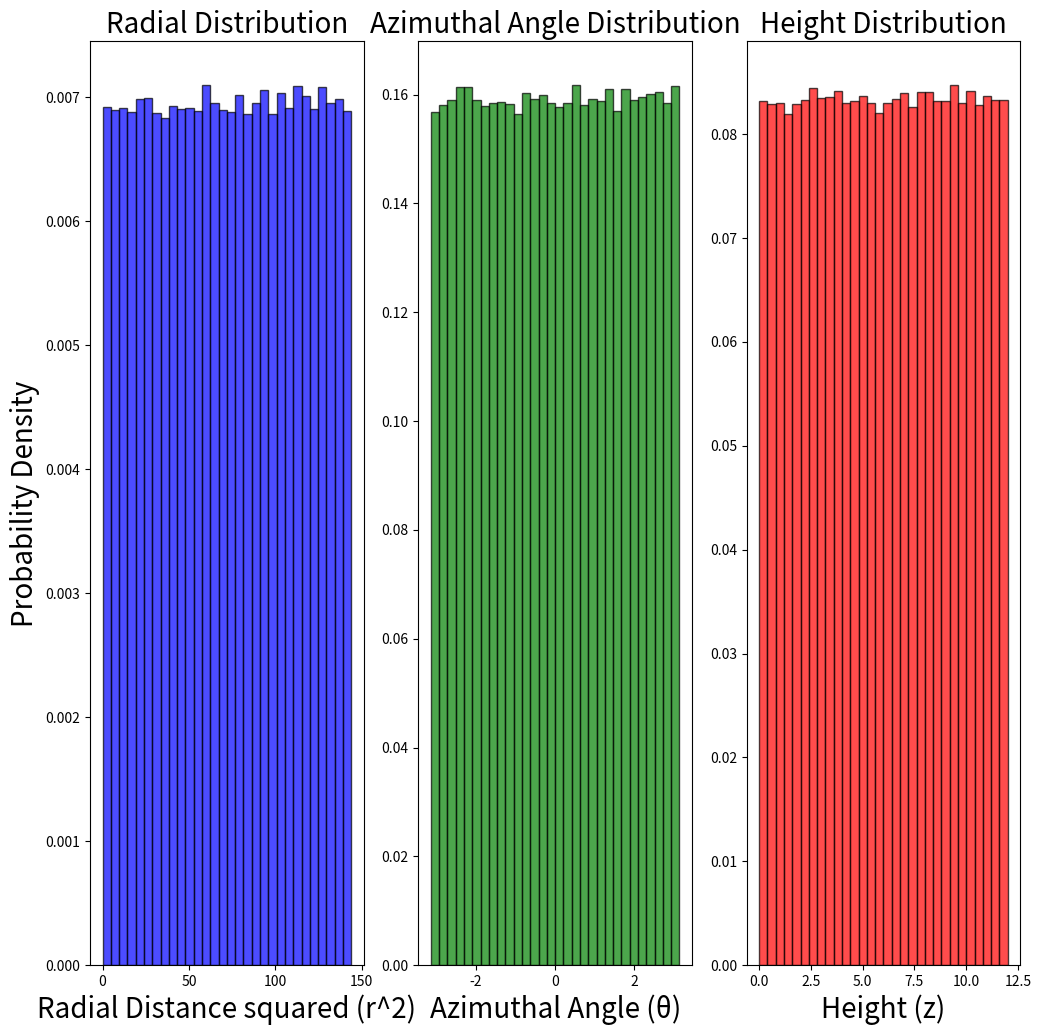

Python code for this plot:
import numpy as np
import time
import matplotlib.pyplot as plt
from mpl_toolkits.mplot3d import Axes3D
from scipy.optimize import curve_fit

def generate_cylinder(radius, height, num_points=100):
 
    theta = np.linspace(0, 2 * np.pi, num_points)  
    z = np.linspace(0, height, num_points)
    Theta, Z = np.meshgrid(theta, z)

    X = radius * np.cos(Theta)
    Y = radius * np.sin(Theta)
    
    return X, Y, Z

def generate_random_positions(radius, height, num_neutrons):
   
    r = radius * np.sqrt(np.random.uniform(0, 1, num_neutrons))  
    phi = np.random.uniform(0, 2 * np.pi, num_neutrons)  
    z = np.random.uniform(0, height, num_neutrons)  

    x = r * np.cos(phi)
    y = r * np.sin(phi)
    
    return np.column_stack((x, y, z)) 

def generate_random_directions(num_neutrons):
    """Generates isotropic random unit direction vectors."""
    
    cos_theta = np.random.uniform(-1, 1, num_neutrons)  # Sample cos(θ) uniformly
    theta = np.arccos(cos_theta)  # Transform to get correct θ distribution
    phi = np.random.uniform(0, 2 * np.pi, num_neutrons)  # Uniform azimuthal angle
    
    vx = np.sin(theta) * np.cos(phi)
    vy = np.sin(theta) * np.sin(phi)
    vz = cos_theta  # Already correctly sampled

    return np.column_stack((vx, vy, vz))  # Store as a NumPy array


def neutron_simulation(radius, height, num_neutrons, l):
    positions = generate_random_positions(radius, height, num_neutrons)
    trajectories = [ [pos.copy()] for pos in positions]  # Store initial positions

    for i in range(num_neutrons):
        while True:
            d = -l * np.log(np.random.uniform())  
            
            # Generate a new random direction at each step
            theta_dir = np.random.uniform(0, 2 * np.pi)
            cos_phi = np.random.uniform(-1, 1)
            sin_phi = np.sqrt(1 - cos_phi**2)

            direction = np.array([
                np.cos(theta_dir) * sin_phi,
                np.sin(theta_dir) * sin_phi,
                cos_phi
            ])

            # Update position
            positions[i] += d * direction
            trajectories[i].append(positions[i].copy())  # Store new step

            # Check exit condition
            x, y, z = positions[i]
            if x**2 + y**2 > radius**2 or z < 0 or z > height:
                break

    return [np.array(traj) for traj in trajectories]  # Convert to NumPy arrays for fast processing

def plot_survival_probability(trajectories, radius, height):
    
    max_steps = max(len(traj) for traj in trajectories)
    survival_count = np.zeros(max_steps)

    for traj in trajectories:
        for i, (x, y, z) in enumerate(traj):
            if x**2 + y**2 <= radius**2 and 0 <= z <= height:
                survival_count[i] += 1

    survival_fraction = survival_count / len(trajectories)
    time_steps = np.arange(len(survival_fraction))

    # Fit an exponential function to the survival data
    def exponential_fit(t, N0, tau):
        return N0 * np.exp(-t / tau)

    popt, _ = curve_fit(exponential_fit, time_steps, survival_fraction, p0=[1, 10])

    # Plot the survival probability
    plt.figure(figsize=(8,6))
    plt.plot(time_steps, survival_fraction, 'o-', label="Simulated Data")
    plt.plot(time_steps, exponential_fit(time_steps, *popt), 'r--', 
             label=f"Fit: N(t) = N₀ exp(-t/{popt[1]:.2f})")
    plt.xlabel("Number of Steps", fontsize =24)
    plt.ylabel("Fraction of Neutrons Remaining,", fontsize =24)
    plt.title("Neutron Survival Probability Over Time", fontsize =24)
    plt.legend()
    plt.grid()
    plt.show()

# Cylinder and neutron parameters
radius = 12
height = 12
num_neutrons = 400000
mean_free_path = 0.2

"""
start_time = time.time()
trajectories = neutron_simulation(radius, height, num_neutrons, mean_free_path)
end_time = time.time()

fig = plt.figure(figsize=(8, 8))
ax = fig.add_subplot(111, projection='3d')

# Plot cylinder boundary
X, Y, Z = generate_cylinder(radius, height)
ax.plot_surface(X, Y, Z, color='cyan', alpha=0.3, edgecolor='k')

# Plot neutron paths
num_to_plot = 50  # Only plot 500 neutrons for clarity
sampled_trajectories = np.random.choice(len(trajectories), num_to_plot, replace=False)
execution_time = end_time - start_time
#print(f"Simulation completed in {execution_time:.4f} seconds.")


for i in sampled_trajectories:
    ax.plot(trajectories[i][:, 0], trajectories[i][:, 1], trajectories[i][:, 2], linewidth=1)
    

for traj in trajectories:
    ax.plot(traj[:, 0], traj[:, 1], traj[:, 2], linewidth=1)

ax.set_xlabel("X-axis")
ax.set_ylabel("Y-axis")
ax.set_zlabel("Z-axis")
ax.set_title(f"Neutron Trajectories in a Cylinder (l = {mean_free_path})",fontsize =24)

#plt.show()


#plot_survival_probability(trajectories, radius, height)
"""

def verify_initial_distribution(radius, height, num_neutrons):
    
    positions = generate_random_positions(radius, height, num_neutrons)
    x, y, z = positions[:, 0], positions[:, 1], positions[:, 2]
    r = np.sqrt(x**2 + y**2)  # Compute radial distances
    r_square = r**2

    fig, axes = plt.subplots(1, 3, figsize=(12, 12))

    axes[0].hist(r_square, bins=30, color='blue', alpha=0.7, edgecolor='black', density=True)
    axes[0].set_xlabel("Radial Distance squared (r^2)", fontsize=20)
    axes[0].set_ylabel("Probability Density", fontsize=20)
    axes[0].set_title("Radial Distribution", fontsize=20)

    theta = np.arctan2(y, x)
    axes[1].hist(theta, bins=30, color='green', alpha=0.7, edgecolor='black', density=True)
    axes[1].set_xlabel("Azimuthal Angle (θ)", fontsize=20)
    #axes[1].set_ylabel("Probability Density", fontsize=16)
    axes[1].set_title("Azimuthal Angle Distribution", fontsize=20)

    axes[2].hist(z, bins=30, color='red', alpha=0.7, edgecolor='black', density=True)
    axes[2].set_xlabel("Height (z)", fontsize=20)
    #axes[2].set_ylabel("Probability Density", fontsize=16)
    axes[2].set_title("Height Distribution", fontsize=20)

    plt.show()

verify_initial_distribution(radius, height, num_neutrons)
